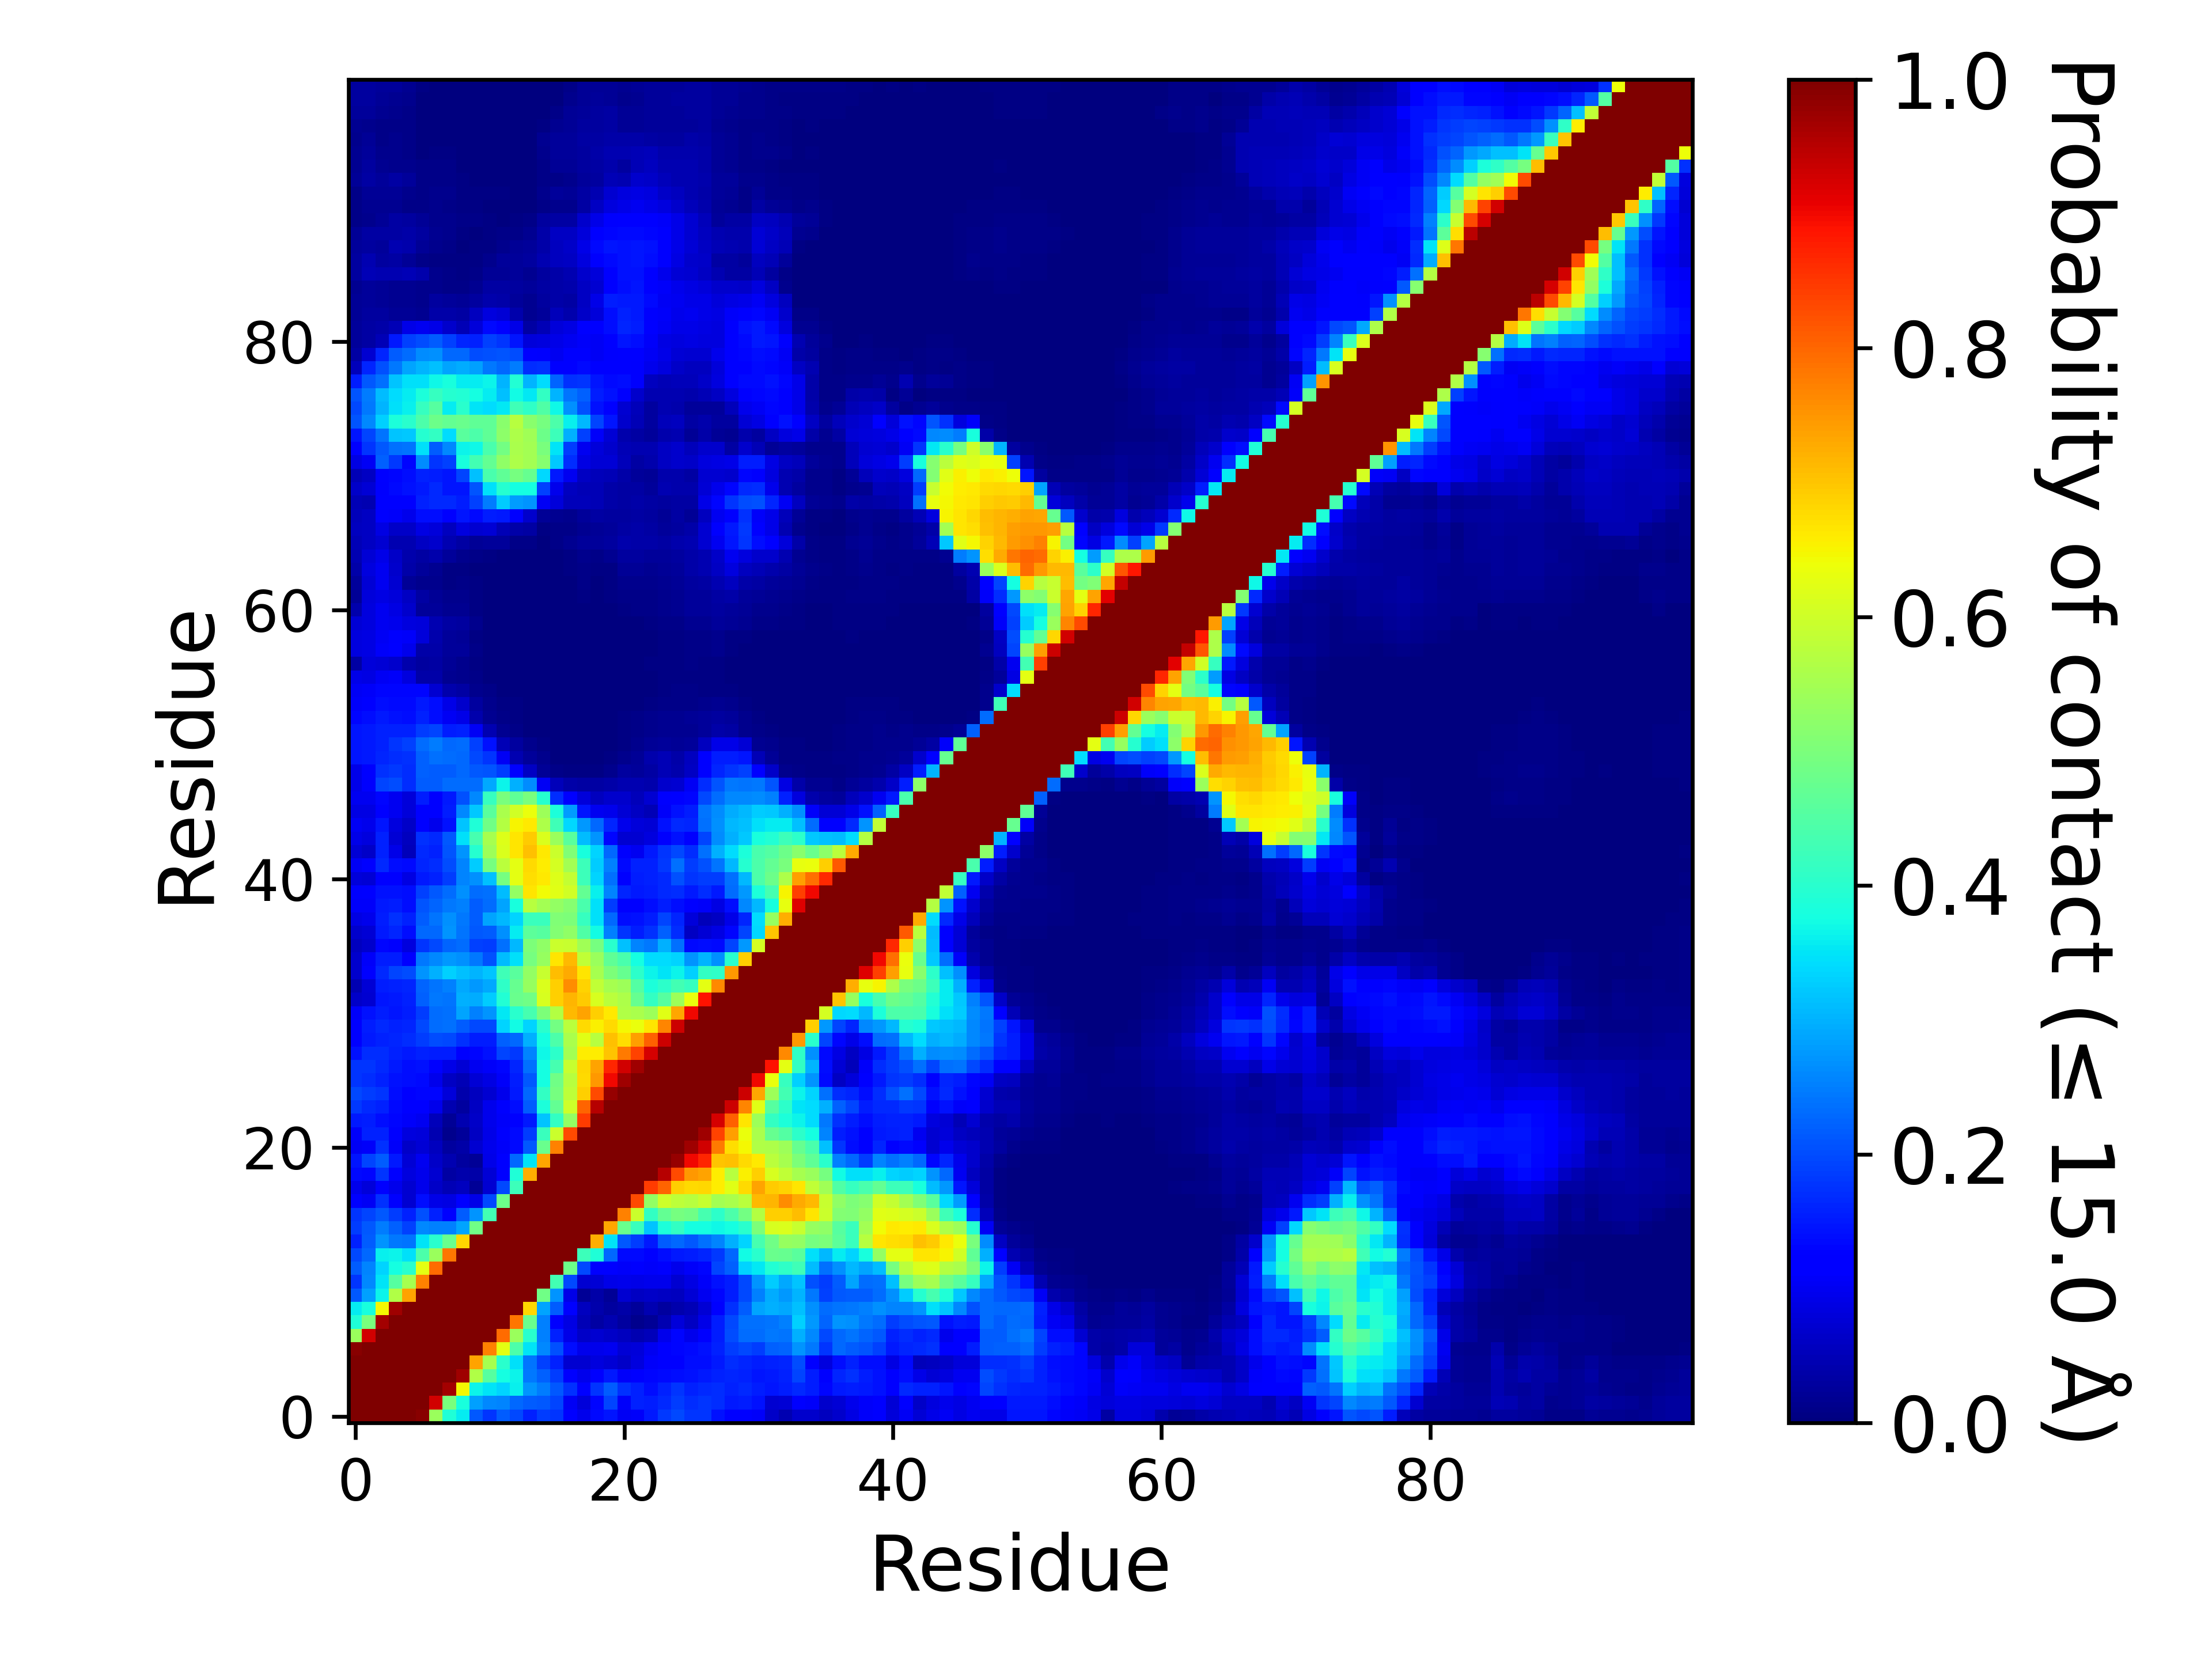

The data file committed next to this chart (first rows):
, 1, 2, 3, 4, 5, 6, 7, 8, 9, 10, 11, 12, 13, 14, 15, 16, 17, 18, 19, 20, 21, 22, 23
1, 1.0, 1.0, 1.0, 1.0, 1.0, 0.9883, 0.5386, 0.388, 0.3584, 0.2134, 0.1765, 0.2187, 0.1953, 0.1585, 0.1863, 0.1777, 0.1165, 0.09754, 0.1342, 0.148, 0.1049, 0.1086, 0.1518
2, 1.0, 1.0, 1.0, 1.0, 1.0, 1.0, 0.926, 0.4976, 0.3789, 0.2821, 0.2613, 0.2568, 0.2298, 0.2149, 0.2117, 0.1915, 0.1052, 0.0782, 0.1301, 0.1939, 0.1086, 0.159, 0.1526
3, 1.0, 1.0, 1.0, 1.0, 1.0, 1.0, 1.0, 0.9672, 0.6458, 0.367, 0.3497, 0.3322, 0.3629, 0.2721, 0.2463, 0.2132, 0.1752, 0.1153, 0.1775, 0.2187, 0.1735, 0.1572, 0.1381
4, 1.0, 1.0, 1.0, 1.0, 1.0, 1.0, 1.0, 1.0, 0.9711, 0.5643, 0.457, 0.376, 0.3668, 0.2436, 0.2192, 0.1868, 0.112, 0.09719, 0.1253, 0.1493, 0.1059, 0.1185, 0.1299
5, 1.0, 1.0, 1.0, 1.0, 1.0, 1.0, 1.0, 1.0, 1.0, 0.7366, 0.5524, 0.4, 0.3448, 0.2402, 0.188, 0.1567, 0.07063, 0.07302, 0.08412, 0.07424, 0.06639, 0.08284, 0.1066
6, 0.9883, 1.0, 1.0, 1.0, 1.0, 1.0, 1.0, 1.0, 1.0, 1.0, 0.7729, 0.6257, 0.4445, 0.3495, 0.2593, 0.2051, 0.1383, 0.0958, 0.09504, 0.1004, 0.07617, 0.07845, 0.1014
7, 0.5386, 0.926, 1.0, 1.0, 1.0, 1.0, 1.0, 1.0, 1.0, 1.0, 1.0, 0.7955, 0.5364, 0.4005, 0.2528, 0.1577, 0.09016, 0.06476, 0.07213, 0.0634, 0.056, 0.04534, 0.05239
8, 0.388, 0.4976, 0.9672, 1.0, 1.0, 1.0, 1.0, 1.0, 1.0, 1.0, 1.0, 1.0, 0.7846, 0.4785, 0.2538, 0.115, 0.08644, 0.04726, 0.03486, 0.04535, 0.03001, 0.01413, 0.02135
9, 0.3584, 0.3789, 0.6458, 0.9711, 1.0, 1.0, 1.0, 1.0, 1.0, 1.0, 1.0, 1.0, 1.0, 0.6831, 0.2873, 0.2164, 0.1277, 0.05516, 0.04055, 0.02781, 0.03849, 0.02528, 0.04351
10, 0.2134, 0.2821, 0.367, 0.5643, 0.7366, 1.0, 1.0, 1.0, 1.0, 1.0, 1.0, 1.0, 1.0, 1.0, 0.4847, 0.2703, 0.09326, 0.02094, 0.03893, 0.02086, 0.07251, 0.06041, 0.06483
11, 0.1765, 0.2613, 0.3497, 0.457, 0.5524, 0.7729, 1.0, 1.0, 1.0, 1.0, 1.0, 1.0, 1.0, 1.0, 1.0, 0.4314, 0.1985, 0.07068, 0.0781, 0.09026, 0.09493, 0.09045, 0.09525
12, 0.2187, 0.2568, 0.3322, 0.376, 0.4, 0.6257, 0.7955, 1.0, 1.0, 1.0, 1.0, 1.0, 1.0, 1.0, 1.0, 1.0, 0.4812, 0.1955, 0.1288, 0.1187, 0.1084, 0.1119, 0.108
13, 0.1953, 0.2298, 0.3629, 0.3668, 0.3448, 0.4445, 0.5364, 0.7846, 1.0, 1.0, 1.0, 1.0, 1.0, 1.0, 1.0, 1.0, 1.0, 0.4258, 0.3902, 0.23, 0.1355, 0.1352, 0.1168
14, 0.1585, 0.2149, 0.2721, 0.2436, 0.2402, 0.3495, 0.4005, 0.4785, 0.6831, 1.0, 1.0, 1.0, 1.0, 1.0, 1.0, 1.0, 1.0, 1.0, 0.7233, 0.3498, 0.2128, 0.1873, 0.1521
15, 0.1863, 0.2117, 0.2463, 0.2192, 0.188, 0.2593, 0.2528, 0.2538, 0.2873, 0.4847, 1.0, 1.0, 1.0, 1.0, 1.0, 1.0, 1.0, 1.0, 1.0, 0.734, 0.4797, 0.4196, 0.3202
16, 0.1777, 0.1915, 0.2132, 0.1868, 0.1567, 0.2051, 0.1577, 0.115, 0.2164, 0.2703, 0.4314, 1.0, 1.0, 1.0, 1.0, 1.0, 1.0, 1.0, 1.0, 1.0, 0.772, 0.5971, 0.4112
17, 0.1165, 0.1052, 0.1752, 0.112, 0.07063, 0.1383, 0.09016, 0.08644, 0.1277, 0.09326, 0.1985, 0.4812, 1.0, 1.0, 1.0, 1.0, 1.0, 1.0, 1.0, 1.0, 1.0, 0.8282, 0.5308
18, 0.09754, 0.0782, 0.1153, 0.09719, 0.07302, 0.0958, 0.06476, 0.04726, 0.05516, 0.02094, 0.07068, 0.1955, 0.4258, 1.0, 1.0, 1.0, 1.0, 1.0, 1.0, 1.0, 1.0, 1.0, 0.8456
19, 0.1342, 0.1301, 0.1775, 0.1253, 0.08412, 0.09504, 0.07213, 0.03486, 0.04055, 0.03893, 0.0781, 0.1288, 0.3902, 0.7233, 1.0, 1.0, 1.0, 1.0, 1.0, 1.0, 1.0, 1.0, 1.0
20, 0.148, 0.1939, 0.2187, 0.1493, 0.07424, 0.1004, 0.0634, 0.04535, 0.02781, 0.02086, 0.09026, 0.1187, 0.23, 0.3498, 0.734, 1.0, 1.0, 1.0, 1.0, 1.0, 1.0, 1.0, 1.0
21, 0.1049, 0.1086, 0.1735, 0.1059, 0.06639, 0.07617, 0.056, 0.03001, 0.03849, 0.07251, 0.09493, 0.1084, 0.1355, 0.2128, 0.4797, 0.772, 1.0, 1.0, 1.0, 1.0, 1.0, 1.0, 1.0
22, 0.1086, 0.159, 0.1572, 0.1185, 0.08284, 0.07845, 0.04534, 0.01413, 0.02528, 0.06041, 0.09045, 0.1119, 0.1352, 0.1873, 0.4196, 0.5971, 0.8282, 1.0, 1.0, 1.0, 1.0, 1.0, 1.0
23, 0.1518, 0.1526, 0.1381, 0.1299, 0.1066, 0.1014, 0.05239, 0.02135, 0.04351, 0.06483, 0.09525, 0.108, 0.1168, 0.1521, 0.3202, 0.4112, 0.5308, 0.8456, 1.0, 1.0, 1.0, 1.0, 1.0
24, 0.182, 0.1663, 0.1567, 0.1332, 0.1251, 0.1243, 0.09652, 0.04303, 0.02757, 0.06009, 0.09423, 0.1095, 0.1392, 0.2182, 0.3863, 0.4725, 0.5978, 0.8011, 0.9522, 1.0, 1.0, 1.0, 1.0
25, 0.1971, 0.187, 0.177, 0.1393, 0.1253, 0.1311, 0.1297, 0.07936, 0.03959, 0.05729, 0.07373, 0.09574, 0.1512, 0.2296, 0.4128, 0.4959, 0.5812, 0.688, 0.8308, 0.98, 1.0, 1.0, 1.0
26, 0.1792, 0.168, 0.1565, 0.1444, 0.1395, 0.135, 0.09528, 0.05974, 0.04938, 0.07543, 0.08809, 0.1081, 0.1525, 0.2128, 0.378, 0.4856, 0.5731, 0.6795, 0.7462, 0.9018, 0.9694, 1.0, 1.0
27, 0.1788, 0.1772, 0.167, 0.1517, 0.1406, 0.143, 0.1268, 0.09178, 0.07563, 0.09948, 0.107, 0.1308, 0.1613, 0.2362, 0.3752, 0.4373, 0.5912, 0.6836, 0.7377, 0.8696, 0.9266, 0.9712, 1.0
28, 0.1436, 0.1683, 0.1691, 0.16, 0.1513, 0.1594, 0.1535, 0.1526, 0.1165, 0.1321, 0.1442, 0.1927, 0.1819, 0.2563, 0.3707, 0.4035, 0.5472, 0.659, 0.6602, 0.7004, 0.7781, 0.8377, 0.9247
29, 0.1157, 0.1519, 0.16, 0.1636, 0.1681, 0.1869, 0.2003, 0.1984, 0.1735, 0.1531, 0.1562, 0.2191, 0.2275, 0.3005, 0.3773, 0.4452, 0.5567, 0.6219, 0.5726, 0.7066, 0.6734, 0.7417, 0.8066
30, 0.1278, 0.1532, 0.1641, 0.1576, 0.1628, 0.1987, 0.2318, 0.2353, 0.2181, 0.1987, 0.1974, 0.3339, 0.3717, 0.3328, 0.3991, 0.4892, 0.5774, 0.6777, 0.6548, 0.6758, 0.6477, 0.6337, 0.6642
31, 0.1087, 0.1418, 0.156, 0.1467, 0.1524, 0.1852, 0.2336, 0.2379, 0.2865, 0.2509, 0.2722, 0.3542, 0.4018, 0.4346, 0.5021, 0.5693, 0.7136, 0.7347, 0.6905, 0.6631, 0.5655, 0.5551, 0.5423
32, 0.06417, 0.07279, 0.1459, 0.1513, 0.1587, 0.2215, 0.2446, 0.2395, 0.298, 0.2941, 0.3278, 0.3913, 0.4766, 0.4851, 0.6113, 0.6911, 0.7178, 0.695, 0.6117, 0.5781, 0.559, 0.4764, 0.4112
33, 0.04609, 0.07438, 0.1554, 0.1586, 0.1629, 0.2266, 0.2406, 0.2527, 0.291, 0.2739, 0.2911, 0.4088, 0.4748, 0.5329, 0.6159, 0.6909, 0.7607, 0.686, 0.5858, 0.5515, 0.5401, 0.4516, 0.3846
34, 0.06961, 0.118, 0.1655, 0.1945, 0.2011, 0.2704, 0.2969, 0.3305, 0.3157, 0.3035, 0.3177, 0.4266, 0.4594, 0.5305, 0.5907, 0.7074, 0.7276, 0.6643, 0.5508, 0.5027, 0.4743, 0.4052, 0.3636
35, 0.06667, 0.1073, 0.1539, 0.153, 0.1223, 0.2437, 0.2579, 0.2737, 0.2664, 0.2446, 0.2046, 0.3097, 0.3452, 0.4945, 0.5322, 0.6667, 0.7115, 0.5839, 0.5381, 0.4662, 0.4401, 0.3781, 0.3427
36, 0.05675, 0.06919, 0.1307, 0.1132, 0.08241, 0.1786, 0.1973, 0.2234, 0.2326, 0.1895, 0.1849, 0.2375, 0.3074, 0.503, 0.5259, 0.5955, 0.5929, 0.5447, 0.4943, 0.3998, 0.314, 0.2572, 0.2424
37, 0.07001, 0.0772, 0.1511, 0.1613, 0.1404, 0.2272, 0.23, 0.27, 0.2421, 0.2139, 0.2181, 0.2666, 0.3556, 0.4639, 0.4569, 0.5107, 0.5237, 0.4455, 0.3735, 0.2531, 0.1772, 0.154, 0.1729
38, 0.08908, 0.09393, 0.1546, 0.1731, 0.1598, 0.2162, 0.2418, 0.2666, 0.2455, 0.2159, 0.2861, 0.3061, 0.3328, 0.4187, 0.4181, 0.5056, 0.5003, 0.4169, 0.3451, 0.2273, 0.1367, 0.1419, 0.1554
39, 0.1064, 0.1087, 0.1485, 0.1544, 0.1367, 0.2107, 0.2264, 0.2459, 0.2509, 0.2166, 0.2313, 0.2875, 0.3805, 0.5727, 0.5483, 0.5307, 0.512, 0.4412, 0.3448, 0.1839, 0.1246, 0.1274, 0.1403
40, 0.1112, 0.1147, 0.1432, 0.1441, 0.137, 0.1906, 0.2126, 0.2322, 0.2695, 0.2342, 0.2381, 0.3087, 0.5275, 0.6674, 0.6444, 0.6229, 0.6019, 0.4703, 0.3606, 0.2574, 0.162, 0.151, 0.1558
41, 0.07832, 0.07558, 0.1245, 0.1212, 0.08838, 0.149, 0.1593, 0.1842, 0.256, 0.2677, 0.3137, 0.4924, 0.6264, 0.6731, 0.6635, 0.6205, 0.5884, 0.4242, 0.3346, 0.2368, 0.1267, 0.1561, 0.1583
42, 0.1048, 0.1185, 0.1648, 0.1386, 0.1341, 0.163, 0.1713, 0.201, 0.2574, 0.3247, 0.4939, 0.5753, 0.6261, 0.6797, 0.6594, 0.6072, 0.5477, 0.4257, 0.3268, 0.2507, 0.1331, 0.1583, 0.158
43, 0.07719, 0.06416, 0.159, 0.09304, 0.05269, 0.1667, 0.1582, 0.2096, 0.272, 0.3958, 0.5424, 0.6138, 0.6651, 0.7069, 0.6628, 0.5941, 0.5059, 0.3824, 0.3346, 0.2299, 0.1106, 0.1, 0.1493
44, 0.09358, 0.08463, 0.1584, 0.07551, 0.05794, 0.172, 0.1656, 0.2134, 0.3438, 0.4354, 0.5541, 0.6177, 0.6672, 0.6926, 0.6166, 0.5371, 0.46, 0.31, 0.2716, 0.1304, 0.07227, 0.07309, 0.08491
45, 0.1031, 0.09603, 0.1468, 0.08232, 0.06301, 0.1259, 0.09506, 0.1421, 0.3189, 0.3886, 0.4872, 0.5665, 0.6498, 0.6604, 0.5622, 0.4296, 0.3382, 0.276, 0.227, 0.1635, 0.09604, 0.08049, 0.0748
46, 0.08801, 0.08821, 0.1162, 0.1014, 0.07986, 0.1259, 0.1151, 0.1561, 0.2606, 0.3215, 0.4576, 0.5584, 0.6039, 0.6328, 0.5419, 0.3844, 0.2803, 0.1447, 0.09785, 0.09494, 0.07581, 0.06243, 0.04851
47, 0.1013, 0.09903, 0.1318, 0.1005, 0.08117, 0.1545, 0.1268, 0.1507, 0.2061, 0.2588, 0.4167, 0.4984, 0.4679, 0.4983, 0.3973, 0.171, 0.1274, 0.07997, 0.05753, 0.06917, 0.06816, 0.05316, 0.0727
48, 0.0916, 0.1113, 0.1929, 0.1995, 0.1694, 0.2171, 0.2175, 0.2324, 0.2335, 0.2312, 0.2908, 0.3668, 0.2974, 0.2656, 0.1038, 0.05251, 0.03523, 0.03457, 0.03138, 0.03625, 0.04394, 0.04563, 0.04153
49, 0.09195, 0.1198, 0.175, 0.182, 0.1709, 0.2215, 0.2162, 0.2184, 0.2275, 0.2122, 0.2085, 0.1852, 0.115, 0.06203, 0.02202, 0.01071, 0.00737, 0.00629, 0.004505, 0.0132, 0.0284, 0.02354, 0.03344
50, 0.1469, 0.1521, 0.164, 0.17, 0.1744, 0.2198, 0.2372, 0.2317, 0.2288, 0.1961, 0.1775, 0.1042, 0.04439, 0.02425, 0.01197, 0.00342, 0.0024, 0.001725, 0.00052, 0.005645, 0.01447, 0.02147, 0.03953
51, 0.1454, 0.1492, 0.1595, 0.1772, 0.1876, 0.2313, 0.2479, 0.2291, 0.2315, 0.1909, 0.1443, 0.04915, 0.0291, 0.01194, 0.005185, 0.003255, 0.001675, 0.000845, 0.000405, 0.001235, 0.007225, 0.01233, 0.02124
52, 0.1446, 0.1484, 0.1596, 0.1566, 0.1579, 0.1866, 0.1932, 0.1562, 0.1569, 0.1036, 0.04433, 0.01843, 0.009545, 0.003645, 0.00238, 0.001445, 0.00127, 0.001565, 0.00015, 0.001065, 0.00425, 0.009095, 0.01422
53, 0.1313, 0.1379, 0.1495, 0.1431, 0.138, 0.1589, 0.1396, 0.1045, 0.09253, 0.03927, 0.01674, 0.01039, 0.0057, 0.00317, 0.000755, 0.00013, 0.00023, 0.00187, 0.00032, 0.00233, 0.005305, 0.008885, 0.01272
54, 0.109, 0.1214, 0.1405, 0.1358, 0.1338, 0.1513, 0.1386, 0.0932, 0.069, 0.02864, 0.01305, 0.00705, 0.00445, 0.000935, 0.00032, 0.000245, 0.00014, 0.000465, 4.9999750001249995e-06, 8.499957500212499e-05, 0.00146, 0.00242, 0.00711
55, 0.1039, 0.1088, 0.1309, 0.1324, 0.1319, 0.1308, 0.07179, 0.04027, 0.03204, 0.01435, 0.00819, 0.002225, 0.001115, 0.00013, 6.999965000175e-05, 7.499962500187499e-05, 6.4999675001625e-05, 9.999950000249999e-06, 0.0, 6.4999675001625e-05, 0.000745, 0.00136, 0.00389
56, 0.092, 0.08903, 0.1043, 0.1075, 0.08327, 0.03607, 0.0361, 0.01659, 0.0141, 0.008395, 0.003715, 0.000815, 0.00026, 0.0, 0.0, 0.0, 0.0, 1.4999925000374999e-05, 0.0, 0.000165, 0.00072, 0.00179, 0.00367
57, 0.03461, 0.07966, 0.07422, 0.06953, 0.03971, 0.03085, 0.03315, 0.02084, 0.01552, 0.005845, 0.001085, 0.000245, 8.499957500212499e-05, 0.0, 0.0, 0.0, 0.0, 0.0, 0.0, 1.4999925000374999e-05, 0.000555, 0.00145, 0.004325
58, 0.0853, 0.08786, 0.1081, 0.1199, 0.09669, 0.0388, 0.03748, 0.02457, 0.02469, 0.009775, 0.001375, 4.4999775001124996e-05, 2.4999875000624998e-05, 0.0, 0.0, 0.0, 0.0, 4.9999750001249995e-06, 0.0, 0.0, 4.4999775001124996e-05, 0.000975, 0.00373
59, 0.08452, 0.0891, 0.1028, 0.1106, 0.1094, 0.07947, 0.04188, 0.0239, 0.02154, 0.00761, 0.001175, 0.0, 0.0, 0.0, 0.0, 5.9999700001499995e-05, 0.0, 4.9999750001249995e-06, 0.0, 4.9999750001249995e-06, 0.00035, 0.001, 0.003185
60, 0.0781, 0.08447, 0.09833, 0.09419, 0.08515, 0.07871, 0.04646, 0.03179, 0.02912, 0.01376, 0.00154, 0.00015, 9.999950000249999e-06, 0.0, 0.0, 5.4999725001374995e-05, 1.9999900000499998e-05, 0.001195, 0.00061, 0.001195, 0.00196, 0.00235, 0.00704
... 40 more rows
